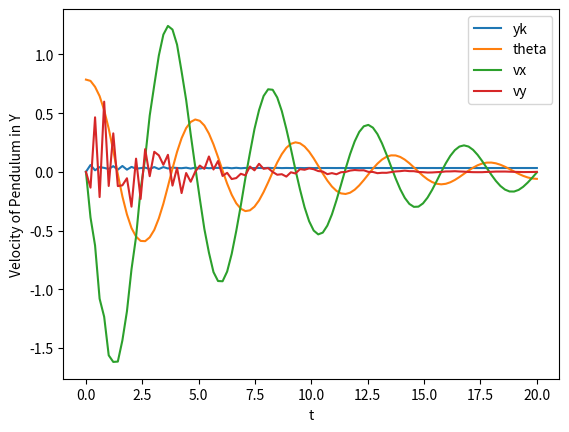

This figure's Python source:
from __future__ import division
import numpy as np
import matplotlib.pyplot as plt
from math import tan, cos, sin, pi
from scipy.integrate import odeint

##############
## y0 = yk 
## y1 = theta
## y2 = px
## y3 = py
##############

def model(y, t):
    yk, theta, vx, vy = y
    
    # constants
    m = 0.68 # Mass of pendulum
    k = 300 # Stiffness of Spring
    Y = 0
    b = 0.5 # Torsional Resistance
    R = 0.8  # Friction
    L = 0.61  # Length of Pendulum
    g = 9.81 # Gravitional acceleration

    # in between terms
    disp = (yk - Y)

    d_yk = vy + ( (L**2) * sin(theta) * cos(theta) * vx) 
    d_theta = L * cos(theta) * vx 
    d_vy = g + ( -R * d_yk - k * yk)
    d_vx = (L * cos(theta)) / ( 1 +  ((L**4)/12) * (cos(theta) ** 2)) * ((L**3 / 12 * d_theta * sin(theta) * vx) + (L * sin(theta) * d_vy) - (L * sin(theta) * g) - (d_theta * b / m))

    return [d_yk, d_theta, d_vx, d_vy]

time = np.linspace(0.0, 20.0, 100)
yinit = [0, pi/4, 0, 0]
y = odeint(model, yinit, time)

plt.plot(time, y[:,0], label="yk")
plt.xlabel('t')
plt.ylabel('Motion of Spring')
plt.legend()
plt.show()

plt.plot(time, y[:,1], label="theta")
plt.xlabel('t')
plt.ylabel('Angle of rotation')
plt.legend()
plt.show()

plt.plot(time, y[:,2], label="vx")
plt.xlabel('t')
plt.ylabel('Velocity of Pendulum in X')
plt.legend()
plt.show()

plt.plot(time, y[:,3], label="vy")
plt.xlabel('t')
plt.ylabel('Velocity of Pendulum in Y')
plt.legend()
plt.show()
